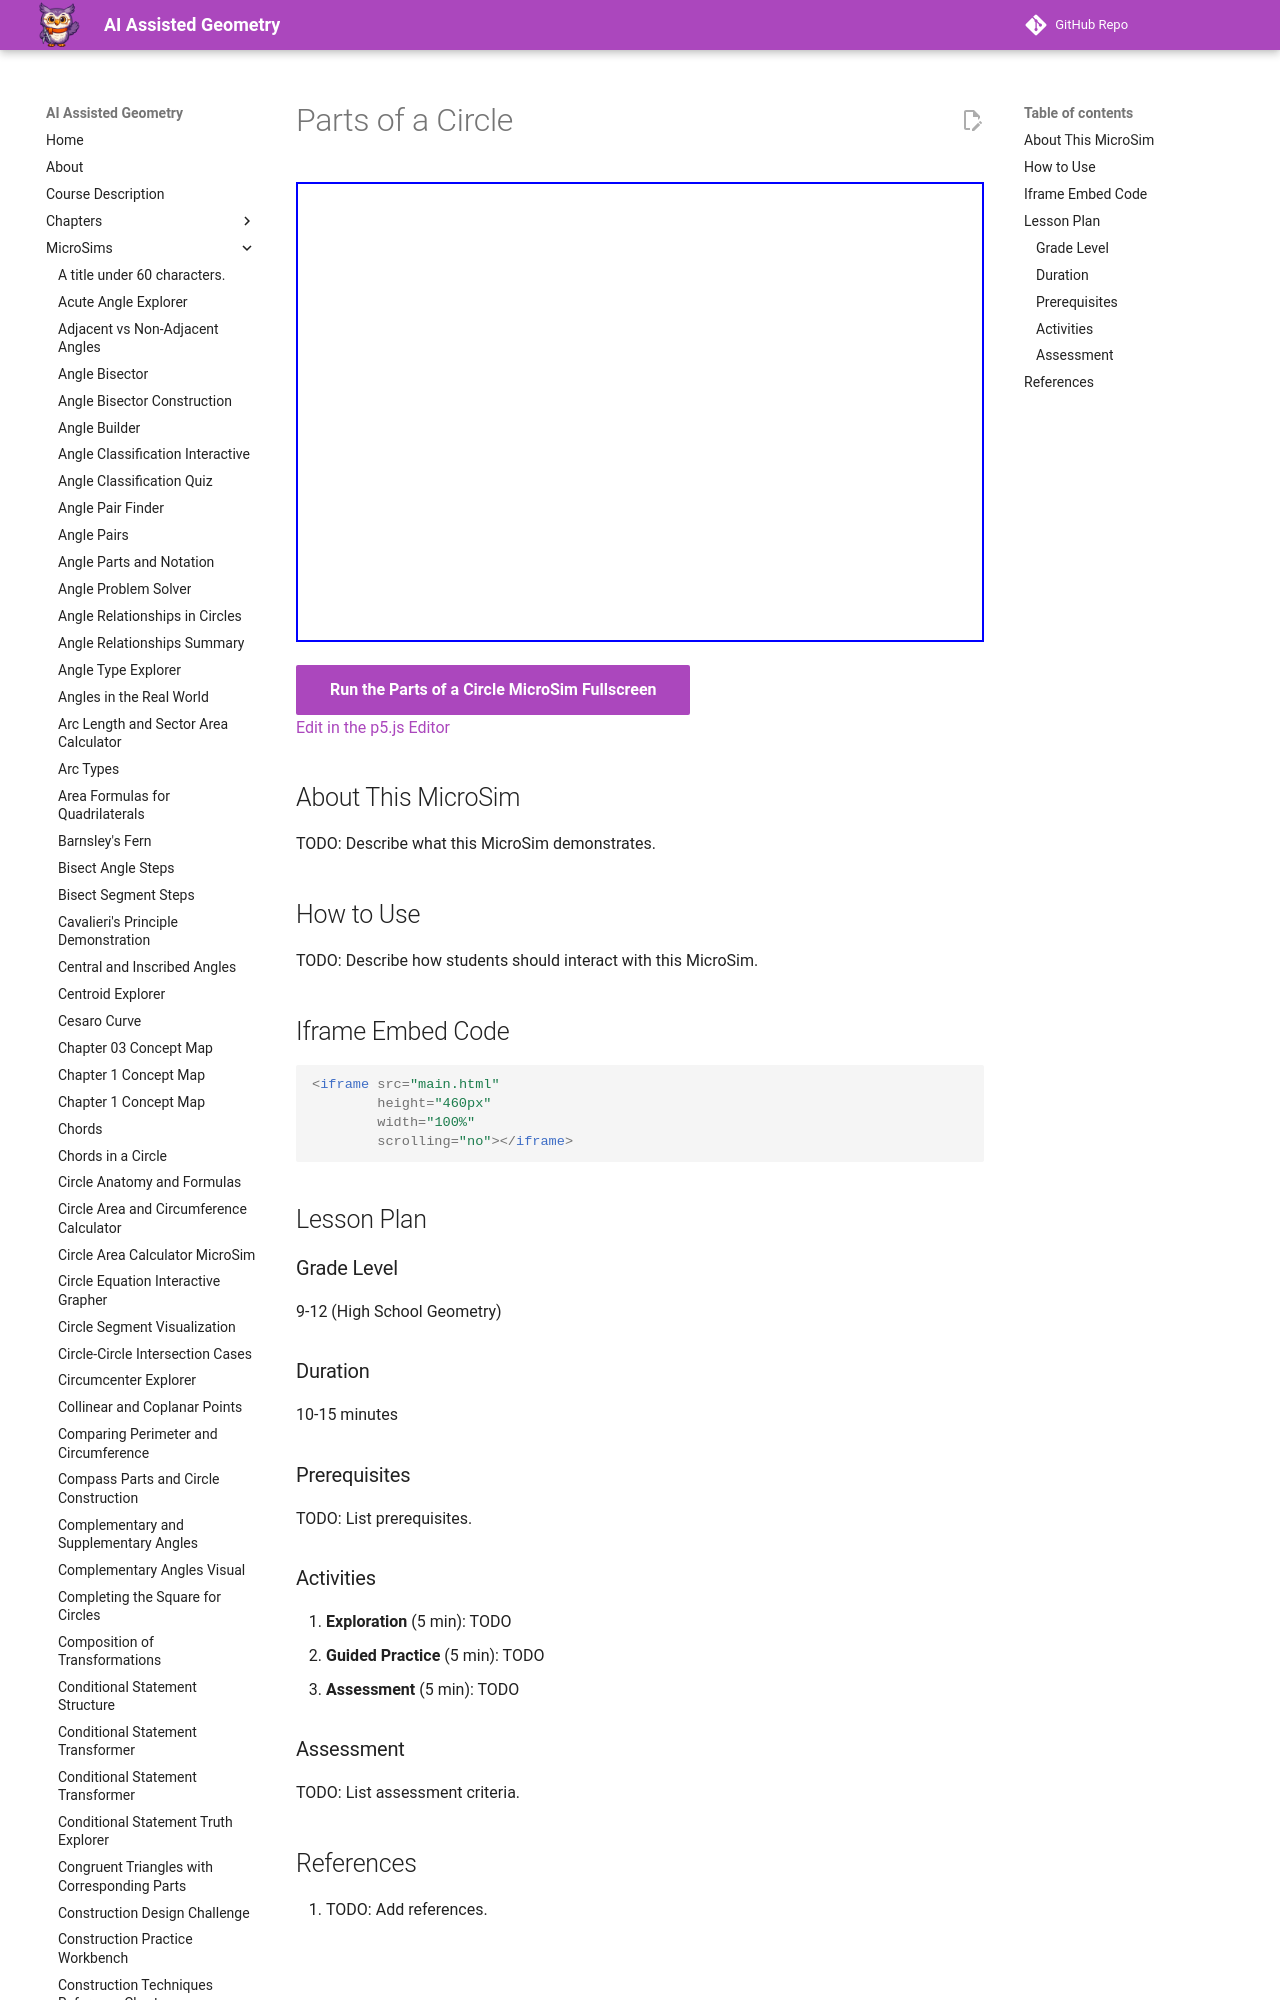

repository: dmccreary/geometry-course · page: sims/circle-parts-explorer/index.html · generator: mkdocs

---
title: Parts of a Circle
description: Interactive p5.js MicroSim for parts of a circle.
image: /sims/circle-parts-explorer/circle-parts-explorer.png
og:image: /sims/circle-parts-explorer/circle-parts-explorer.png
twitter:image: /sims/circle-parts-explorer/circle-parts-explorer.png
social:
   cards: false
quality_score: 0
---
